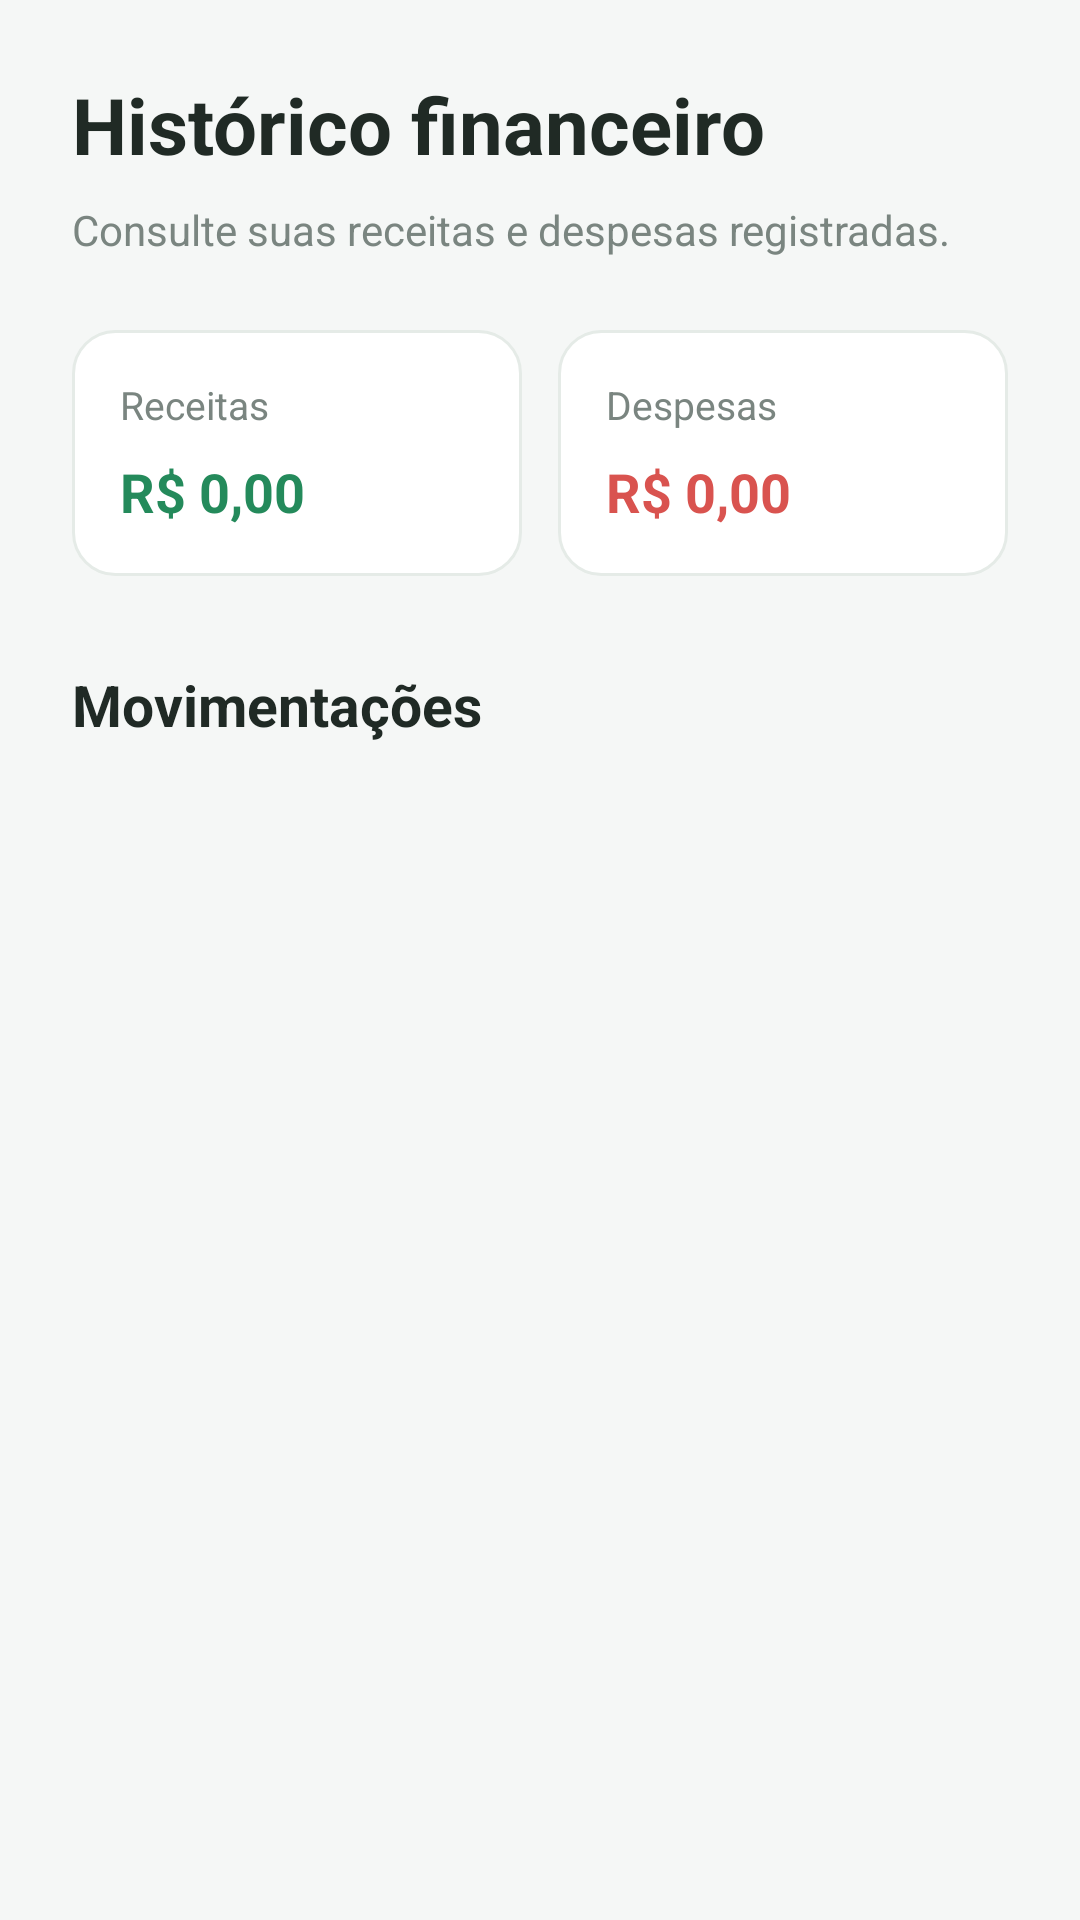

Write the Android layout XML for this screen, with the resource values it uses.
<!-- AndroidManifest.xml: application theme Theme.REFAgent -->
<!-- res/layout/activity_historico.xml -->
<?xml version="1.0" encoding="utf-8"?>
<ScrollView xmlns:android="http://schemas.android.com/apk/res/android"
    android:layout_width="match_parent"
    android:layout_height="match_parent"
    android:background="@color/background"
    android:fillViewport="true">

    <LinearLayout
        android:layout_width="match_parent"
        android:layout_height="wrap_content"
        android:orientation="vertical"
        android:padding="24dp">

        <TextView
            android:layout_width="match_parent"
            android:layout_height="wrap_content"
            android:text="Histórico financeiro"
            android:textColor="@color/text_primary"
            android:textSize="26sp"
            android:textStyle="bold" />

        <TextView
            android:layout_width="match_parent"
            android:layout_height="wrap_content"
            android:layout_marginTop="8dp"
            android:text="Consulte suas receitas e despesas registradas."
            android:textColor="@color/text_secondary"
            android:textSize="14sp" />

        <LinearLayout
            android:layout_width="match_parent"
            android:layout_height="wrap_content"
            android:orientation="horizontal"
            android:layout_marginTop="24dp">

            <LinearLayout
                android:layout_width="0dp"
                android:layout_height="wrap_content"
                android:layout_weight="1"
                android:background="@drawable/bg_card"
                android:orientation="vertical"
                android:padding="16dp">

                <TextView
                    android:layout_width="wrap_content"
                    android:layout_height="wrap_content"
                    android:text="Receitas"
                    android:textColor="@color/text_secondary"
                    android:textSize="13sp" />

                <TextView
                    android:id="@+id/txtTotalReceitas"
                    android:layout_width="wrap_content"
                    android:layout_height="wrap_content"
                    android:layout_marginTop="8dp"
                    android:text="R$ 0,00"
                    android:textColor="@color/success"
                    android:textSize="18sp"
                    android:textStyle="bold" />

            </LinearLayout>

            <View
                android:layout_width="12dp"
                android:layout_height="1dp" />

            <LinearLayout
                android:layout_width="0dp"
                android:layout_height="wrap_content"
                android:layout_weight="1"
                android:background="@drawable/bg_card"
                android:orientation="vertical"
                android:padding="16dp">

                <TextView
                    android:layout_width="wrap_content"
                    android:layout_height="wrap_content"
                    android:text="Despesas"
                    android:textColor="@color/text_secondary"
                    android:textSize="13sp" />

                <TextView
                    android:id="@+id/txtTotalDespesas"
                    android:layout_width="wrap_content"
                    android:layout_height="wrap_content"
                    android:layout_marginTop="8dp"
                    android:text="R$ 0,00"
                    android:textColor="@color/danger"
                    android:textSize="18sp"
                    android:textStyle="bold" />

            </LinearLayout>

        </LinearLayout>

        <TextView
            android:layout_width="match_parent"
            android:layout_height="wrap_content"
            android:layout_marginTop="30dp"
            android:text="Movimentações"
            android:textColor="@color/text_primary"
            android:textSize="19sp"
            android:textStyle="bold" />

        <TextView
            android:id="@+id/txtHistoricoVazio"
            android:layout_width="match_parent"
            android:layout_height="wrap_content"
            android:layout_marginTop="24dp"
            android:gravity="center"
            android:text="Nenhuma movimentação registrada."
            android:textColor="@color/text_secondary"
            android:visibility="gone" />

        <LinearLayout
            android:id="@+id/containerHistorico"
            android:layout_width="match_parent"
            android:layout_height="wrap_content"
            android:layout_marginTop="16dp"
            android:orientation="vertical" />

    </LinearLayout>

</ScrollView>
<!-- resources referenced by this layout -->
<resources>
  <color name="background">#F5F7F6</color>
  <color name="danger">#D9534F</color>
  <color name="success">#248A5B</color>
  <color name="text_primary">#202A25</color>
  <color name="text_secondary">#7A8580</color>
  <!-- drawable bg_card (drawable) -->
  <?xml version="1.0" encoding="utf-8"?>
  <shape xmlns:android="http://schemas.android.com/apk/res/android">
  
      <solid android:color="#FFFFFF"/>
  
      <corners android:radius="14dp"/>
  
      <stroke
          android:width="1dp"
          android:color="#E5EBE7"/>
  
  </shape>
  <style name="Theme.REFAgent" parent="Base.Theme.REFAgent" />
  <style name="Base.Theme.REFAgent" parent="Theme.Material3.DayNight.NoActionBar">
          
          
      </style>
</resources>
